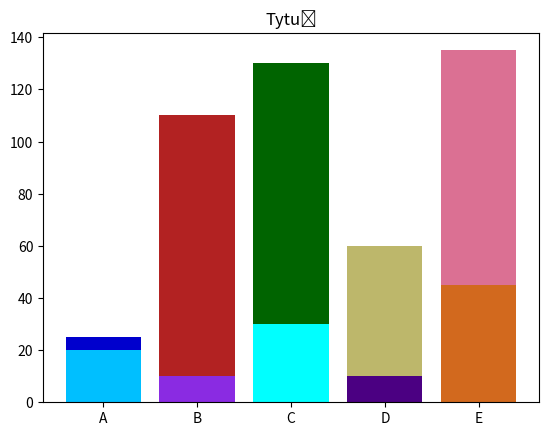

Here is the Python script that generated this plot:
import numpy as np
import pandas as pd
import matplotlib.pyplot as plt
from matplotlib import cm
from matplotlib.ticker import LinearLocator, FormatStrFormatter
from mpl_toolkits.mplot3d.axes3d import get_test_data
import seaborn as sns

wartosci1 = [20, 10, 30, 10, 45]
wartosci2 = [5, 100, 100, 50, 90]
nazwy = ['A', 'B', 'C', 'D', 'E']
kolory1 = ['deepskyblue', 'blueviolet', 'aqua', 'indigo', 'chocolate']
kolory2 = ['mediumblue', 'firebrick', 'darkgreen', 'darkkhaki', 'palevioletred']
plt.bar(nazwy, wartosci1, color=kolory1)
plt.bar(nazwy, wartosci2, color=kolory2, bottom=wartosci1)
plt.yticks([0, 20, 40, 60, 80, 100, 120, 140])
plt.title('Tytuł')

plt.savefig('obraz8.png')
plt.show()
